Run: headless pygame with SDL's dummy video driver; simulated clock (each Clock.tick advances the game by its frame time, no real sleeping); random seed 0; keys injected as events and as key.get_pressed() state; no mouse input.
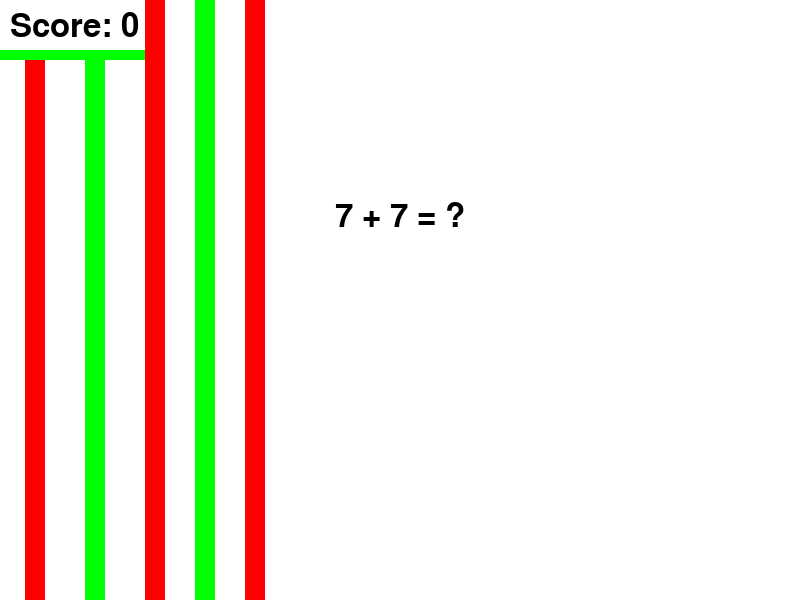
Frame 1 of 4 · flips 1–60 · no input
Frame 2 of 4 · flips 61–180 · tapped SPACE, RETURN · held RIGHT (→), D · screen unchanged from frame 1, image omitted
Frame 3 of 4 · flips 181–300 · held DOWN (↓), S · screen unchanged from frame 2, image omitted
Frame 4 of 4 · flips 301–420 · held LEFT (←), A, UP (↑), W · screen unchanged from frame 3, image omitted

The pygame program that drew these frames:

import pygame
import random

pygame.init()

# Screen settings
WIDTH = 800
HEIGHT = 600
SIZE = (WIDTH, HEIGHT)
screen = pygame.display.set_mode(SIZE)
pygame.display.set_caption("Grinches Math Game")
clock = pygame.time.Clock()

# Colors
WHITE = (255, 255, 255)
BLACK = (0, 0, 0)
GREEN = (0, 255, 0)
RED = (255, 0, 0)

# Fonts
font = pygame.font.Font(None, 48)

# Math game variables
score = 0
question = ""
answer = 0
user_answer = ""
difficulty = "easy"

# Generate a math question
def generate_question(difficulty):
    global question, answer
    if difficulty == "easy":
        num1 = random.randint(1, 10)
        num2 = random.randint(1, 10)
        operation = random.choice(["+", "-"])
    else:  # hard
        num1 = random.randint(10, 100)
        num2 = random.randint(10, 100)
        operation = random.choice(["+", "-"])

    if operation == "+":
        answer = num1 + num2
        question = f"{num1} + {num2} = ?"
    else:
        answer = num1 - num2
        question = f"{num1} - {num2} = ?"

# Game loop
running = True
generate_question(difficulty)
while running:
    # Event handling
    for event in pygame.event.get():
        if event.type == pygame.QUIT:
            running = False
        elif event.type == pygame.KEYDOWN:
            if event.key == pygame.K_RETURN:
                # Check if the answer is correct
                if user_answer.isdigit() and int(user_answer) == answer:
                    score += 1
                    user_answer = ""
                    generate_question(difficulty)
                else:
                    user_answer = ""  # Clear answer if incorrect
            elif event.key == pygame.K_BACKSPACE:
                # Remove the last digit
                user_answer = user_answer[:-1]
            else:
                # Add typed number to user_answer if it’s a digit
                if event.unicode.isdigit():
                    user_answer += event.unicode

    # Draw everything
    screen.fill(WHITE) # Background color
    pygame.draw.rect(screen, RED, (25, 50, 20,1000))
    pygame.draw.rect(screen,GREEN, (85, 50, 20, 1000 ))
    pygame.draw.rect(screen,RED, (145, 0, 20, 1000 ))
    pygame.draw.rect(screen, GREEN, (195, 0, 20, 1000 ))
    pygame.draw.rect(screen,RED, (245, 0, 20, 1000 ))
    pygame.draw.rect(screen, GREEN, (0, 50, 145, 10))

    # Display question and user input
    question_text = font.render(question, True, BLACK)
    screen.blit(question_text, (WIDTH // 2 - question_text.get_width() // 2, HEIGHT // 3))

    # Display user answer
    user_text = font.render(user_answer, True, BLACK if user_answer else BLACK)
    screen.blit(user_text, (WIDTH // 2 - user_text.get_width() // 2, HEIGHT // 2))

    # Display score
    score_text = font.render(f"Score: {score}", True, BLACK)
    screen.blit(score_text, (10, 10))

    # Update screen
    pygame.display.flip()
    clock.tick(30)

pygame.quit()
